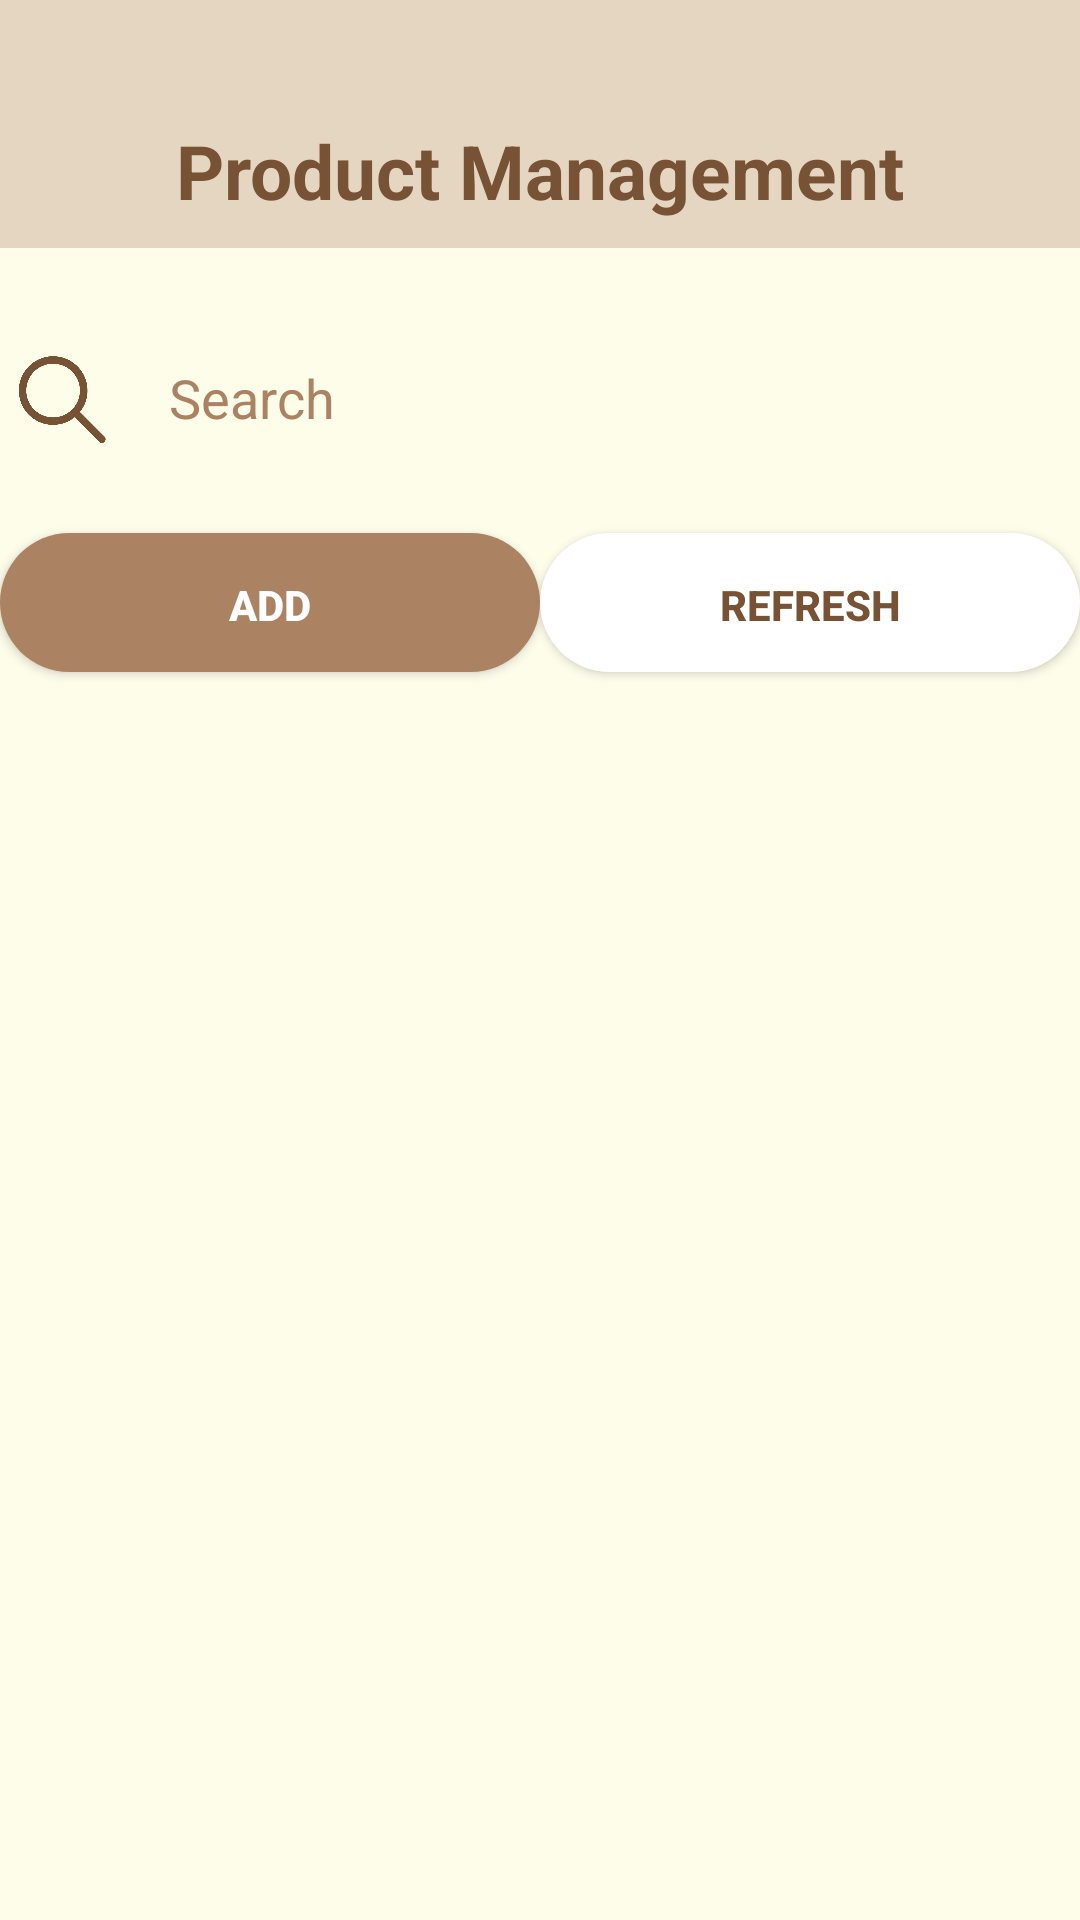

Write the Android layout XML for this screen, with the resource values it uses.
<!-- AndroidManifest.xml: application theme Theme.PetIntoAdmin -->
<!-- res/layout/fragment_product_management.xml -->
<?xml version="1.0" encoding="utf-8"?>
<androidx.constraintlayout.widget.ConstraintLayout xmlns:android="http://schemas.android.com/apk/res/android"
    xmlns:tools="http://schemas.android.com/tools"
    android:layout_width="match_parent"
    android:layout_height="match_parent"
    android:background="@color/background_light"
    xmlns:app="http://schemas.android.com/apk/res-auto"
    tools:context=".views.fragments.ProductManagementFragment">

    <androidx.constraintlayout.widget.ConstraintLayout
        android:id="@+id/constraintLayout"
        android:layout_width="match_parent"
        android:layout_height="wrap_content"
        android:background="@color/background_dark"
        android:paddingHorizontal="9dp"
        android:paddingTop="40dp"
        android:paddingBottom="9dp"
        app:layout_constraintEnd_toEndOf="parent"
        app:layout_constraintStart_toStartOf="parent"
        app:layout_constraintTop_toTopOf="parent">

        <TextView
            android:layout_width="wrap_content"
            android:layout_height="wrap_content"
            android:text="Product Management"
            android:textColor="@color/main_dark"
            android:textSize="@dimen/header_text_size"
            android:textStyle="bold"
            app:layout_constraintBottom_toBottomOf="parent"
            app:layout_constraintEnd_toEndOf="parent"
            app:layout_constraintStart_toStartOf="parent"
            app:layout_constraintTop_toTopOf="parent" />

    </androidx.constraintlayout.widget.ConstraintLayout>

    <RelativeLayout
        android:id="@+id/relativeLayout"
        android:layout_width="380dp"
        android:layout_height="50dp"
        android:layout_marginTop="25dp"
        android:background="@drawable/field_background"
        android:elevation="5dp"
        android:padding="10dp"
        app:layout_constraintEnd_toEndOf="parent"
        app:layout_constraintStart_toStartOf="parent"
        app:layout_constraintTop_toBottomOf="@+id/constraintLayout">

        <ImageView
            android:id="@+id/searchIcon"
            android:layout_width="40dp"
            android:layout_height="40dp"
            android:layout_centerVertical="true"
            android:src="@drawable/search_icon" />

        <EditText
            android:id="@+id/etSearchProduct"
            android:layout_width="match_parent"
            android:layout_height="wrap_content"
            android:layout_centerVertical="true"
            android:layout_marginStart="16dp"
            android:layout_toEndOf="@+id/searchIcon"
            android:background="@android:color/transparent"
            android:hint="Search"
            android:inputType="text"
            android:maxLines="1"
            android:textColor="@color/main_dark"
            android:textColorHint="@color/main_light" />
    </RelativeLayout>

    <androidx.appcompat.widget.AppCompatButton
        android:id="@+id/btnAdd"
        android:layout_width="180dp"
        android:layout_height="wrap_content"
        android:layout_marginTop="20dp"
        android:background="@drawable/primary_button_background"
        android:text="ADD"
        android:textColor="@color/white"
        android:textStyle="bold"
        app:layout_constraintEnd_toStartOf="@+id/btnRefresh"
        app:layout_constraintStart_toStartOf="parent"
        app:layout_constraintTop_toBottomOf="@+id/relativeLayout" />

    <androidx.appcompat.widget.AppCompatButton
        android:id="@+id/btnRefresh"
        android:layout_width="180dp"
        android:layout_height="wrap_content"
        android:layout_marginTop="20dp"
        android:background="@drawable/third_button_background"
        android:text="REFRESH"
        android:textColor="@color/main_dark"
        android:textStyle="bold"
        app:layout_constraintEnd_toEndOf="parent"
        app:layout_constraintStart_toEndOf="@+id/btnAdd"
        app:layout_constraintTop_toBottomOf="@+id/relativeLayout" />

    <androidx.recyclerview.widget.RecyclerView
        android:id="@+id/rvProduct"
        android:layout_width="match_parent"
        android:layout_height="0dp"
        android:layout_marginTop="20dp"
        app:layout_constraintBottom_toBottomOf="parent"
        app:layout_constraintEnd_toEndOf="parent"
        app:layout_constraintStart_toStartOf="parent"
        app:layout_constraintTop_toBottomOf="@+id/btnAdd" />

</androidx.constraintlayout.widget.ConstraintLayout>
<!-- resources referenced by this layout -->
<resources>
  <color name="background_dark">#E5D6C1</color>
  <color name="background_light">#FEFDEA</color>
  <color name="main_dark">#775234</color>
  <color name="main_light">#AB8262</color>
  <color name="white">#FFFFFFFF</color>
  <dimen name="header_text_size">25sp</dimen>
  <!-- drawable primary_button_background (drawable) -->
  <?xml version="1.0" encoding="utf-8"?>
  <selector xmlns:android="http://schemas.android.com/apk/res/android">
      <item android:state_pressed="true">
          <layer-list>
              
              
              
              
              
  
              
              
              
              <item android:bottom="5px">
                  <shape>
                      <solid android:color="#634C3A"/>
                      <corners android:radius="100dp"/>
                  </shape>
              </item>
          </layer-list>
  
      </item>
      <item android:state_enabled="true">
          <layer-list>
              
              
              
              
              
              
              
              
              
              <item
                  android:bottom="5px"
                  >
                  <shape>
                      <solid android:color="@color/main_light"/>
                      <corners android:radius="100dp"/>
                  </shape>
              </item>
          </layer-list>
      </item>
  
  </selector>
  <!-- drawable search_icon: png bitmap (drawable, 15626 bytes) -->
  <!-- drawable third_button_background (drawable) -->
  <?xml version="1.0" encoding="utf-8"?>
  <selector xmlns:android="http://schemas.android.com/apk/res/android">
      <item android:state_pressed="true">
          <layer-list>
              
              
              
              
              
  
              
              
              
              <item android:bottom="5px">
                  <shape>
                      <solid android:color="#B1A992"/>
                      <corners android:radius="100dp"/>
                  </shape>
              </item>
          </layer-list>
  
      </item>
      <item android:state_enabled="true">
          <layer-list>
              
              
              
              
              
              
              
              
              
              <item
                  android:bottom="5px"
                  >
                  <shape>
                      <solid android:color="@color/white"/>
                      <corners android:radius="100dp"/>
                  </shape>
              </item>
          </layer-list>
      </item>
  
  </selector>
  <style name="Theme.PetIntoAdmin" parent="Theme.MaterialComponents.DayNight.NoActionBar">
          
          <item name="colorPrimary">@color/main_light</item>
          <item name="colorPrimaryVariant">@color/main_dark</item>
          <item name="colorOnPrimary">@color/white</item>
          
          <item name="colorSecondary">@color/teal_200</item>
          <item name="colorSecondaryVariant">@color/teal_700</item>
          <item name="colorOnSecondary">@color/black</item>
          
          <item name="android:statusBarColor">?attr/colorPrimaryVariant</item>
          
      </style>
  <color name="teal_200">#FF03DAC5</color>
  <color name="teal_700">#FF018786</color>
  <color name="black">#FF000000</color>
</resources>
